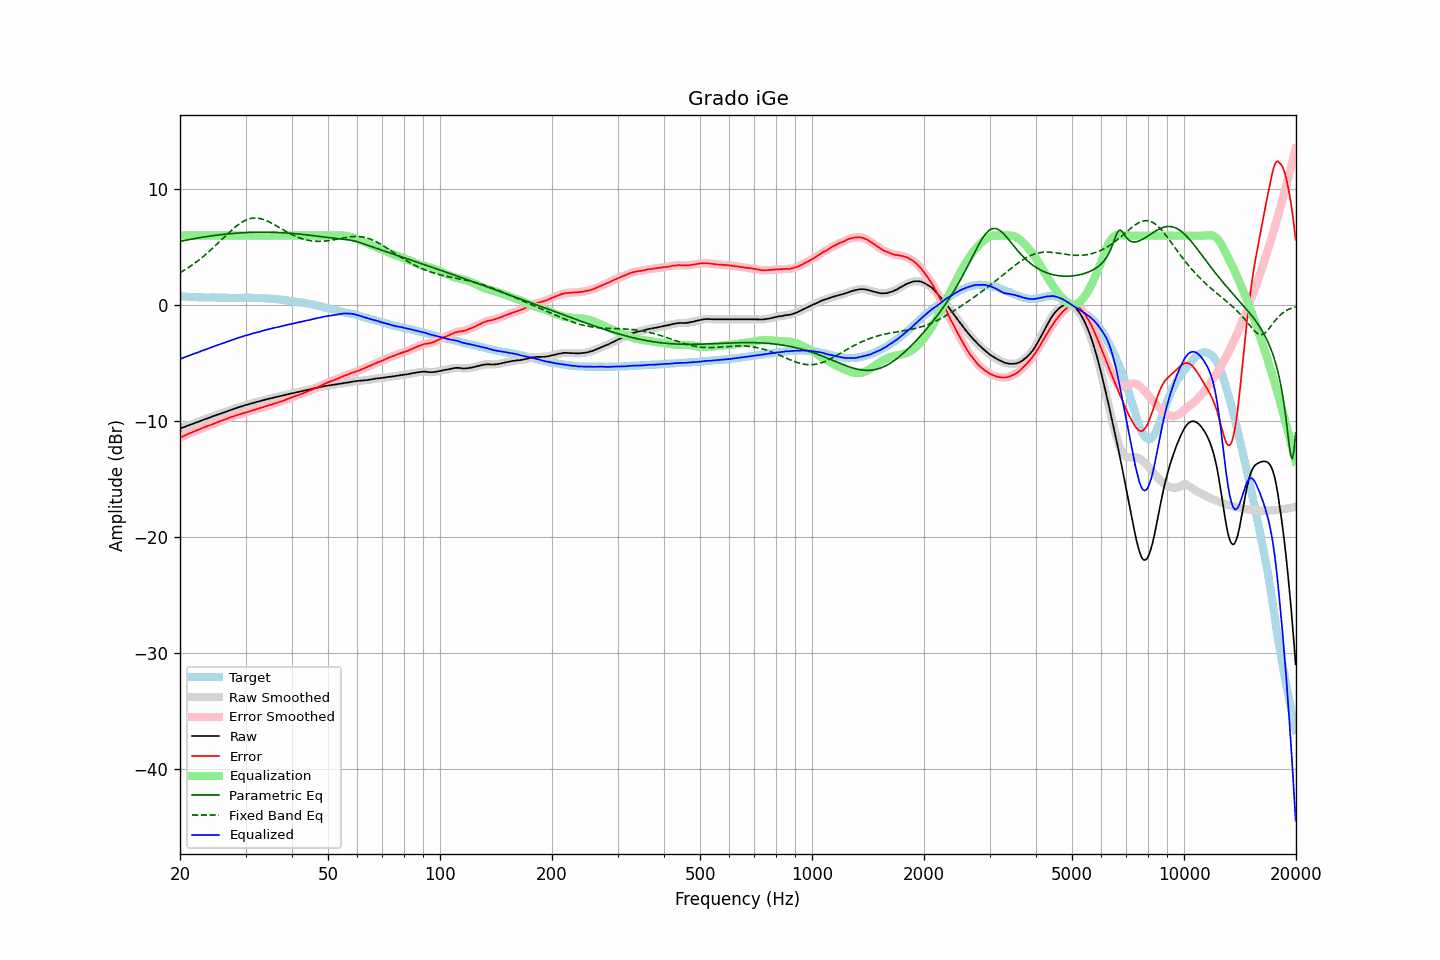

The table this chart was drawn from, first rows:
frequency, raw, error, smoothed, error_smoothed, equalization, parametric_eq, fixed_band_eq, equalized_raw, equalized_smoothed, target
20.00, -10.65, -11.43, -10.65, -11.43, 6.00, 5.50, 2.80, -4.65, -4.65, 0.78
20.20, -10.60, -11.36, -10.60, -11.37, 6.00, 5.53, 2.88, -4.60, -4.60, 0.76
20.40, -10.54, -11.29, -10.54, -11.30, 6.00, 5.56, 2.96, -4.54, -4.54, 0.75
20.61, -10.49, -11.24, -10.49, -11.24, 6.00, 5.58, 3.05, -4.49, -4.49, 0.75
20.81, -10.44, -11.17, -10.44, -11.17, 6.00, 5.61, 3.13, -4.44, -4.44, 0.73
21.02, -10.39, -11.11, -10.39, -11.11, 6.00, 5.64, 3.22, -4.39, -4.39, 0.72
21.23, -10.33, -11.04, -10.33, -11.05, 6.00, 5.67, 3.31, -4.33, -4.33, 0.71
21.44, -10.28, -11.00, -10.28, -10.99, 6.00, 5.69, 3.41, -4.28, -4.28, 0.72
21.66, -10.23, -10.94, -10.23, -10.94, 6.00, 5.72, 3.50, -4.23, -4.23, 0.71
21.87, -10.18, -10.88, -10.18, -10.88, 6.00, 5.74, 3.60, -4.18, -4.18, 0.70
22.09, -10.13, -10.82, -10.13, -10.82, 6.00, 5.77, 3.71, -4.13, -4.13, 0.69
22.31, -10.08, -10.77, -10.08, -10.77, 6.00, 5.79, 3.81, -4.08, -4.08, 0.69
22.54, -10.03, -10.71, -10.03, -10.71, 6.00, 5.81, 3.92, -4.03, -4.03, 0.68
22.76, -9.97, -10.66, -9.97, -10.65, 6.00, 5.84, 4.03, -3.97, -3.97, 0.69
22.99, -9.92, -10.60, -9.92, -10.60, 6.00, 5.86, 4.14, -3.92, -3.92, 0.68
23.22, -9.87, -10.54, -9.87, -10.54, 6.00, 5.88, 4.26, -3.87, -3.87, 0.67
23.45, -9.82, -10.49, -9.82, -10.49, 6.00, 5.90, 4.37, -3.82, -3.82, 0.67
23.69, -9.77, -10.44, -9.77, -10.43, 6.00, 5.92, 4.50, -3.77, -3.77, 0.67
23.92, -9.72, -10.38, -9.72, -10.38, 6.00, 5.95, 4.62, -3.72, -3.72, 0.67
24.16, -9.67, -10.33, -9.67, -10.34, 6.00, 5.97, 4.74, -3.67, -3.67, 0.67
24.40, -9.61, -10.28, -9.61, -10.28, 6.00, 5.99, 4.87, -3.61, -3.61, 0.67
24.65, -9.56, -10.23, -9.56, -10.23, 6.00, 6.00, 5.00, -3.56, -3.56, 0.67
24.89, -9.51, -10.17, -9.51, -10.17, 6.00, 6.02, 5.13, -3.51, -3.51, 0.66
25.14, -9.46, -10.11, -9.46, -10.11, 6.00, 6.04, 5.26, -3.46, -3.46, 0.65
25.39, -9.41, -10.06, -9.41, -10.06, 6.00, 6.06, 5.40, -3.41, -3.41, 0.65
25.65, -9.37, -10.01, -9.37, -10.01, 6.00, 6.07, 5.53, -3.37, -3.37, 0.64
25.91, -9.32, -9.96, -9.32, -9.96, 6.00, 6.09, 5.67, -3.32, -3.32, 0.64
26.16, -9.27, -9.92, -9.27, -9.91, 6.00, 6.11, 5.80, -3.27, -3.27, 0.65
26.43, -9.22, -9.86, -9.22, -9.86, 6.00, 6.12, 5.94, -3.22, -3.22, 0.64
26.69, -9.17, -9.81, -9.17, -9.81, 6.00, 6.14, 6.07, -3.17, -3.17, 0.64
26.96, -9.12, -9.76, -9.12, -9.75, 6.00, 6.15, 6.20, -3.12, -3.12, 0.64
27.23, -9.07, -9.69, -9.07, -9.70, 6.00, 6.16, 6.33, -3.07, -3.07, 0.63
27.50, -9.02, -9.64, -9.02, -9.65, 6.00, 6.17, 6.46, -3.02, -3.02, 0.62
27.77, -8.97, -9.60, -8.97, -9.60, 6.00, 6.19, 6.58, -2.97, -2.97, 0.63
28.05, -8.92, -9.55, -8.92, -9.55, 6.00, 6.20, 6.70, -2.92, -2.92, 0.63
28.33, -8.88, -9.51, -8.88, -9.51, 6.00, 6.21, 6.81, -2.88, -2.88, 0.63
28.62, -8.83, -9.46, -8.83, -9.46, 6.00, 6.22, 6.92, -2.83, -2.83, 0.63
28.90, -8.79, -9.43, -8.79, -9.42, 6.00, 6.23, 7.02, -2.79, -2.79, 0.64
29.19, -8.74, -9.38, -8.74, -9.37, 6.00, 6.24, 7.11, -2.74, -2.74, 0.64
29.48, -8.70, -9.33, -8.70, -9.33, 6.00, 6.25, 7.20, -2.70, -2.70, 0.63
29.78, -8.65, -9.28, -8.65, -9.29, 6.00, 6.25, 7.27, -2.65, -2.65, 0.63
30.08, -8.61, -9.26, -8.61, -9.25, 6.00, 6.26, 7.34, -2.61, -2.61, 0.65
30.38, -8.57, -9.21, -8.57, -9.21, 6.00, 6.27, 7.40, -2.57, -2.57, 0.64
30.68, -8.53, -9.17, -8.53, -9.17, 6.00, 6.27, 7.44, -2.53, -2.53, 0.64
30.99, -8.49, -9.13, -8.49, -9.13, 6.00, 6.28, 7.48, -2.49, -2.49, 0.64
31.30, -8.45, -9.08, -8.45, -9.09, 6.00, 6.28, 7.50, -2.45, -2.45, 0.63
31.61, -8.42, -9.05, -8.42, -9.05, 6.00, 6.29, 7.52, -2.42, -2.42, 0.63
31.93, -8.38, -9.00, -8.38, -9.00, 6.00, 6.29, 7.52, -2.38, -2.38, 0.62
32.24, -8.34, -8.96, -8.34, -8.95, 6.00, 6.29, 7.51, -2.34, -2.34, 0.62
32.57, -8.30, -8.91, -8.30, -8.91, 6.00, 6.29, 7.49, -2.30, -2.30, 0.61
32.89, -8.26, -8.86, -8.26, -8.87, 6.00, 6.29, 7.47, -2.26, -2.26, 0.60
33.22, -8.23, -8.83, -8.22, -8.83, 6.00, 6.30, 7.43, -2.23, -2.22, 0.60
33.55, -8.19, -8.79, -8.19, -8.78, 6.00, 6.30, 7.39, -2.19, -2.19, 0.60
33.89, -8.15, -8.74, -8.15, -8.74, 6.00, 6.29, 7.33, -2.15, -2.15, 0.59
34.23, -8.12, -8.69, -8.12, -8.69, 6.00, 6.29, 7.28, -2.12, -2.12, 0.57
34.57, -8.08, -8.65, -8.08, -8.65, 6.00, 6.29, 7.21, -2.08, -2.08, 0.57
34.92, -8.05, -8.61, -8.05, -8.61, 6.00, 6.29, 7.14, -2.05, -2.05, 0.56
35.27, -8.02, -8.58, -8.02, -8.57, 6.00, 6.29, 7.07, -2.02, -2.02, 0.56
35.62, -7.98, -8.51, -7.98, -8.52, 6.00, 6.28, 6.99, -1.98, -1.98, 0.53
35.97, -7.95, -8.48, -7.95, -8.48, 6.00, 6.28, 6.91, -1.95, -1.95, 0.53
... 635 more rows
